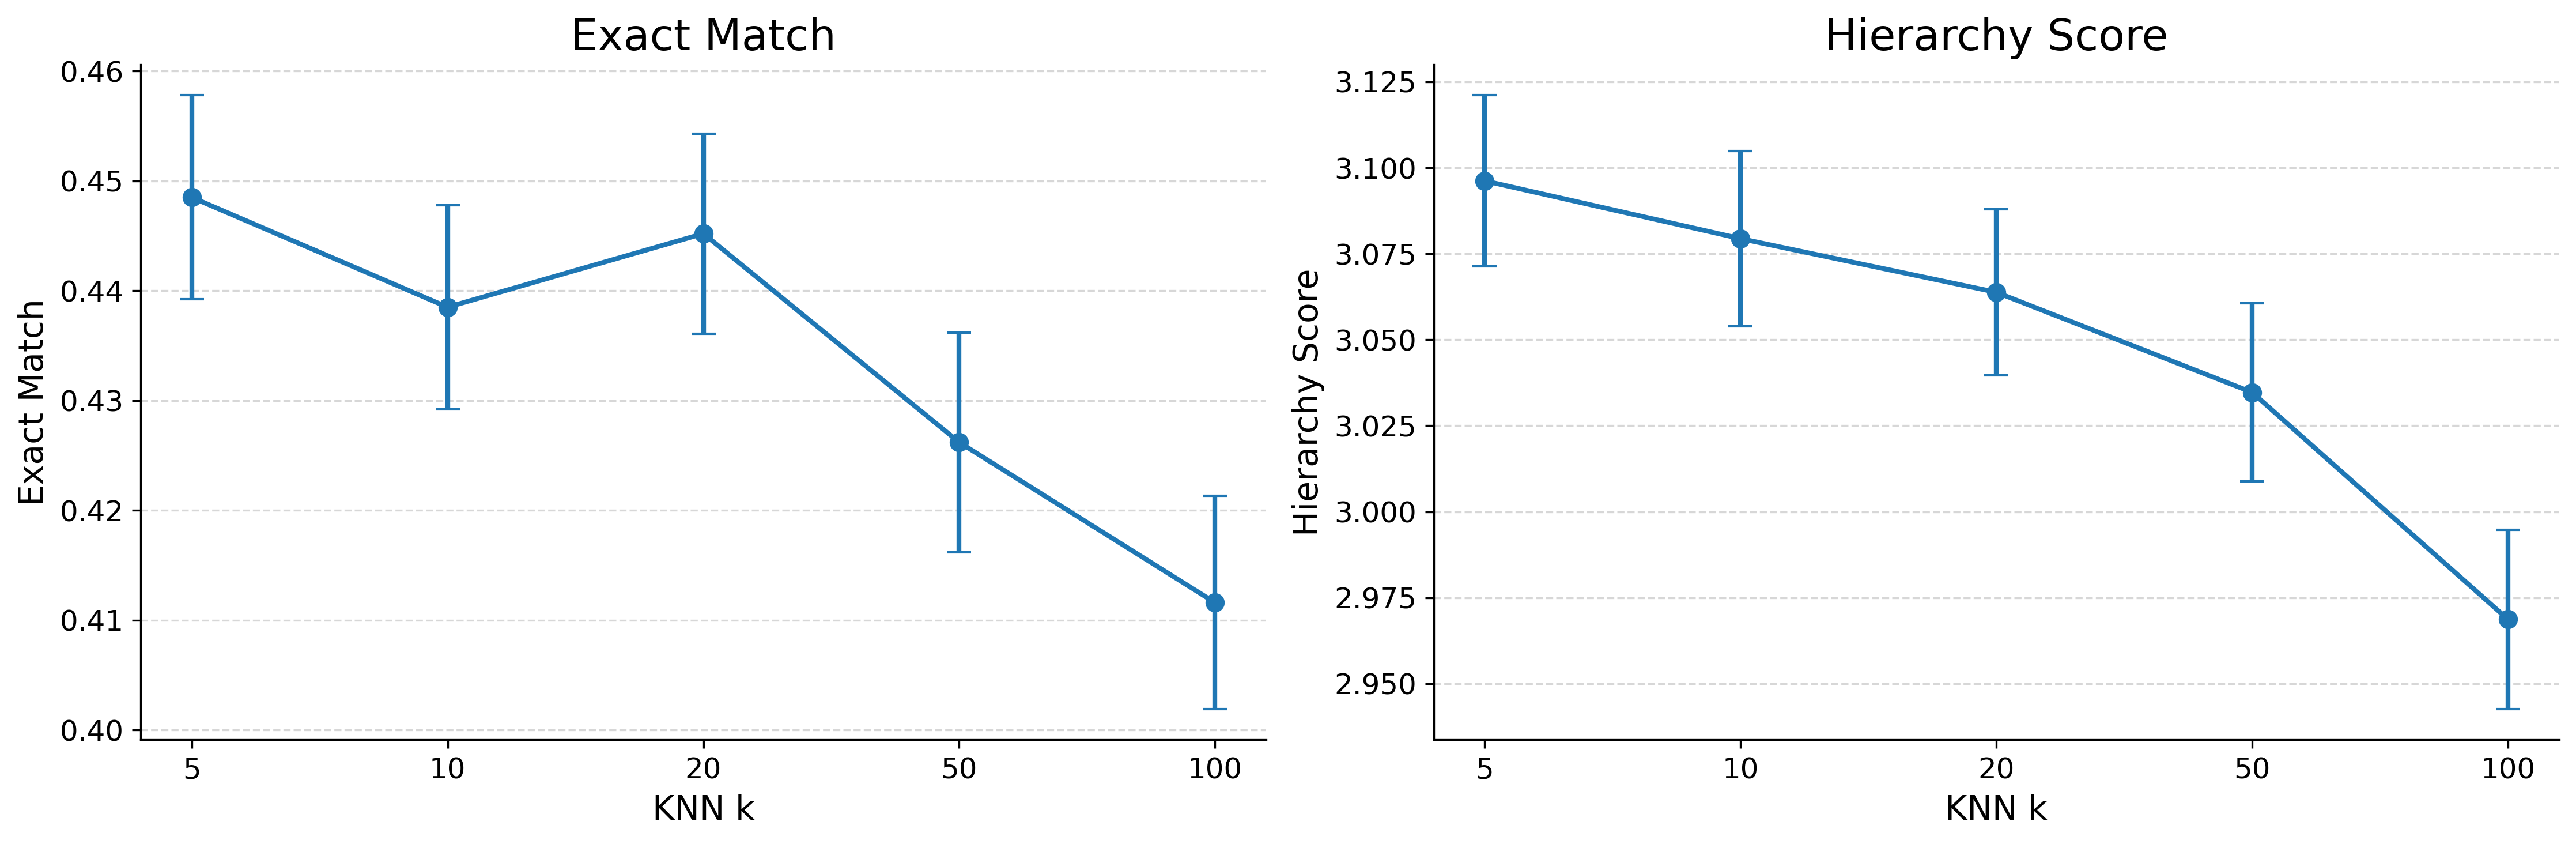

This figure's Python source:
import matplotlib.pyplot as plt
import numpy as np

# =========================
# Data
# =========================
knn_k = [5, 10, 20, 50, 100]

exact = [0.4485, 0.4385, 0.4452, 0.4262, 0.4116]
exact_std = [0.0093, 0.0093, 0.0091, 0.0100, 0.0097]

hierarchy = [3.0962, 3.0794, 3.0638, 3.0347, 2.9687]
hierarchy_std = [0.0249, 0.0255, 0.0241, 0.0259, 0.0261]

# 等间距横坐标，风格和你前面的图一致
x = np.arange(len(knn_k))

# =========================
# Plot
# =========================
fig, axes = plt.subplots(1, 2, figsize=(15, 5))

# -------- Exact Match --------
axes[0].errorbar(
    x,
    exact,
    yerr=exact_std,
    marker="o",
    linewidth=2,
    markersize=7,
    capsize=5
)

axes[0].set_title("Exact Match", fontsize=18)
axes[0].set_xlabel("KNN k", fontsize=14)
axes[0].set_ylabel("Exact Match", fontsize=14)

axes[0].set_xticks(x)
axes[0].set_xticklabels(knn_k)

axes[0].grid(axis="y", linestyle="--", alpha=0.5)
axes[0].tick_params(axis="both", labelsize=12)

# -------- Hierarchy Score --------
axes[1].errorbar(
    x,
    hierarchy,
    yerr=hierarchy_std,
    marker="o",
    linewidth=2,
    markersize=7,
    capsize=5
)

axes[1].set_title("Hierarchy Score", fontsize=18)
axes[1].set_xlabel("KNN k", fontsize=14)
axes[1].set_ylabel("Hierarchy Score", fontsize=14)

axes[1].set_xticks(x)
axes[1].set_xticklabels(knn_k)

axes[1].grid(axis="y", linestyle="--", alpha=0.5)
axes[1].tick_params(axis="both", labelsize=12)

# 去掉上边框和右边框
for ax in axes:
    ax.spines["top"].set_visible(False)
    ax.spines["right"].set_visible(False)

plt.tight_layout()

# 保存
plt.savefig("hlca_knn.png", dpi=300, bbox_inches="tight")
plt.savefig("hlca_knn.pdf", bbox_inches="tight")
plt.show()
